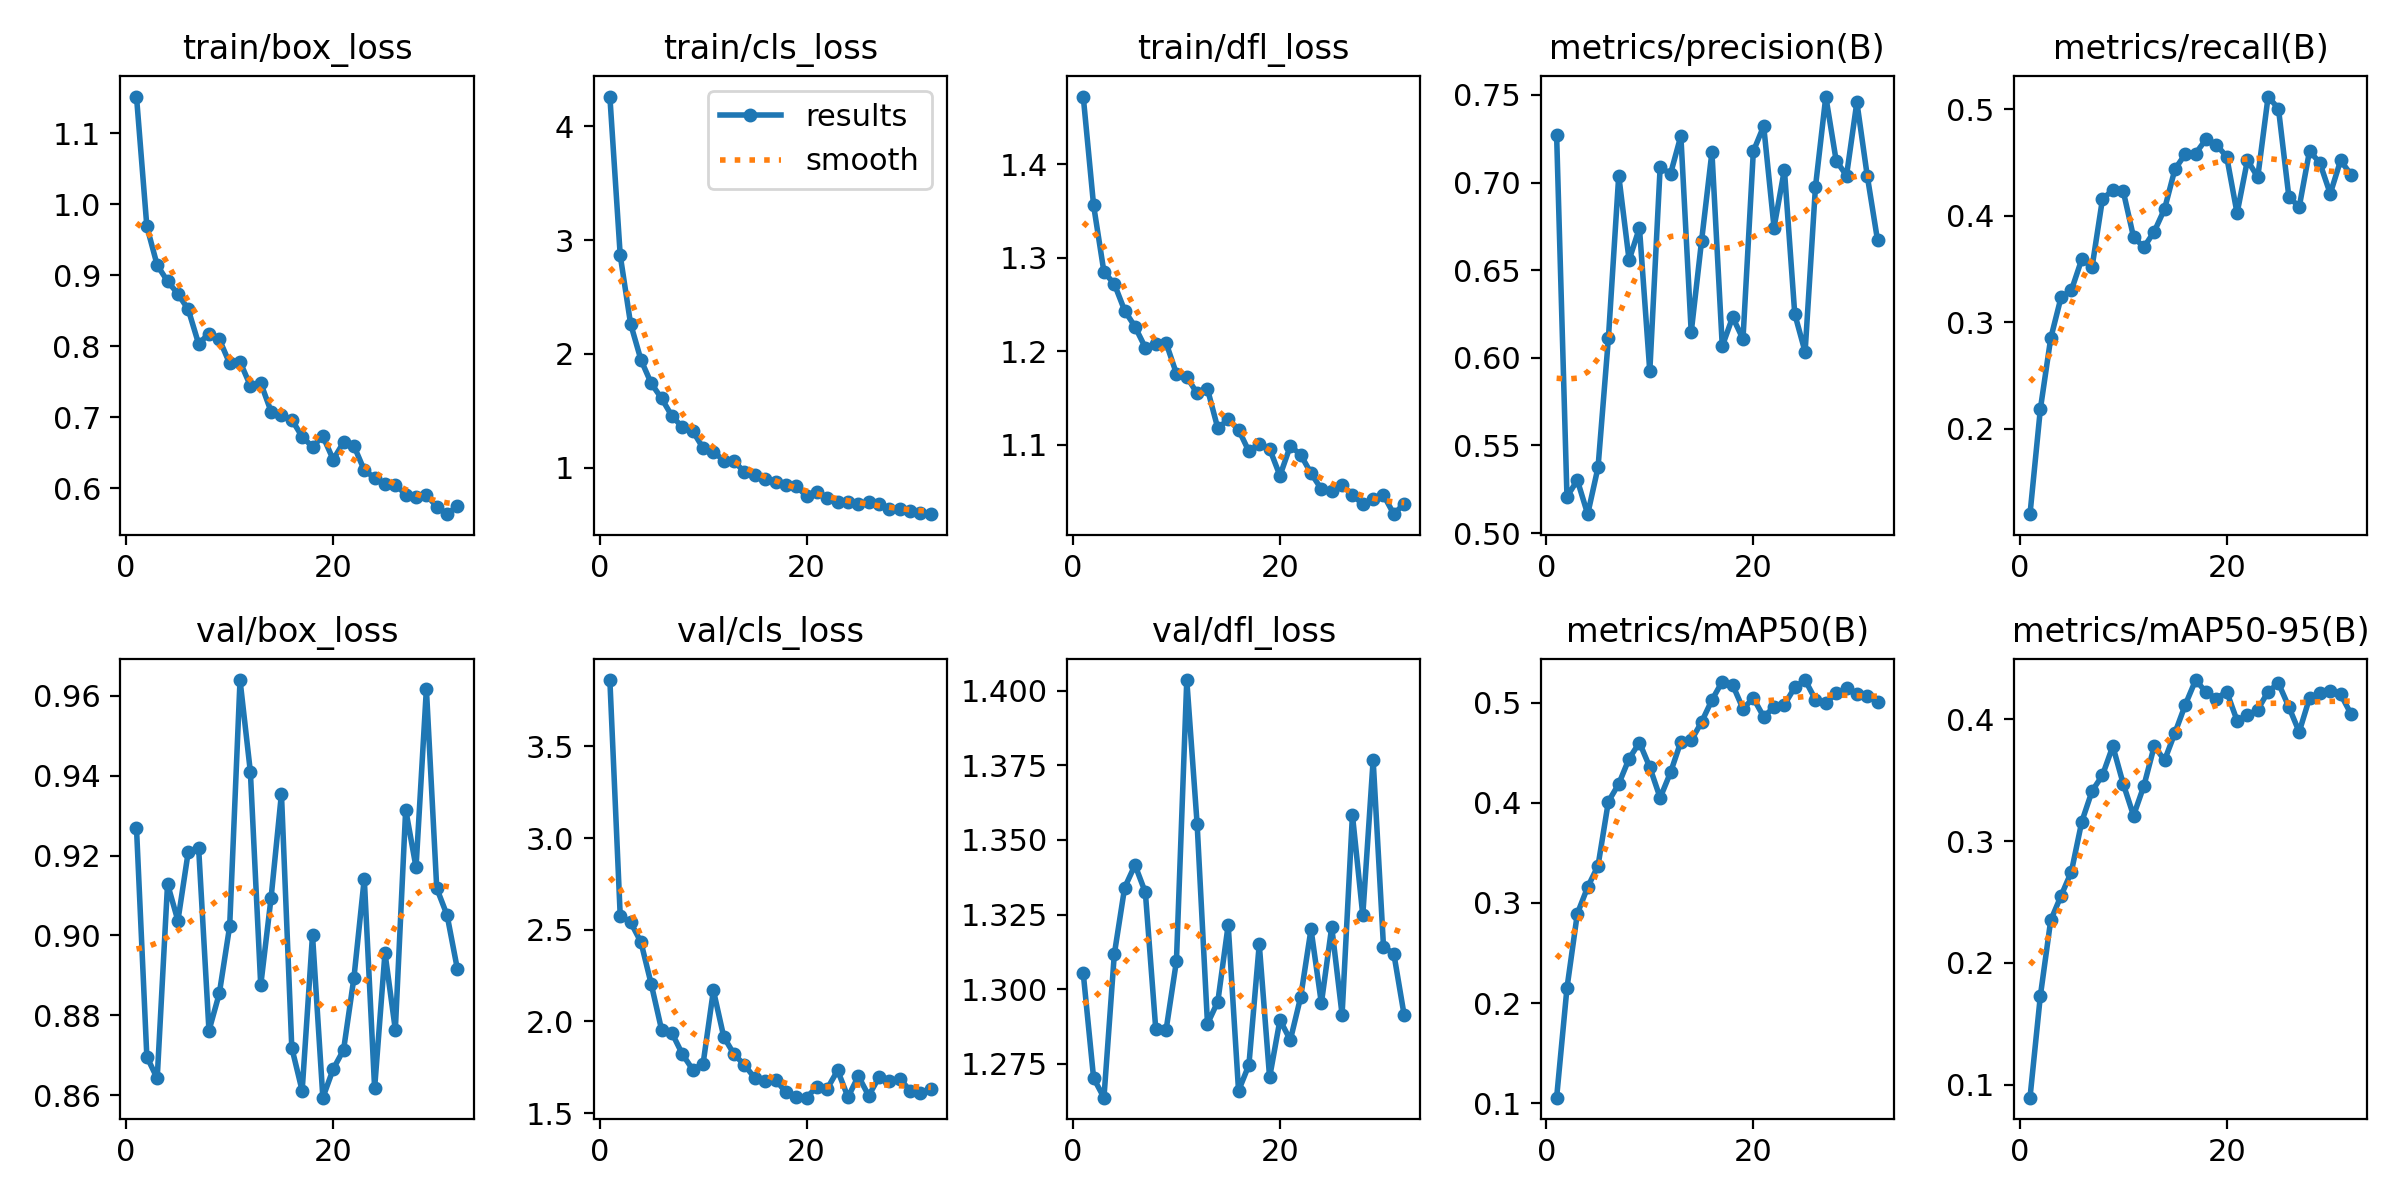

Source data for this figure (header and first rows):
epoch, time, train/box_loss, train/cls_loss, train/dfl_loss, metrics/precision(B), metrics/recall(B), metrics/mAP50(B), metrics/mAP50-95(B), val/box_loss, val/cls_loss, val/dfl_loss, lr/pg0, lr/pg1, lr/pg2
1, 12.9, 1.152, 4.262, 1.473, 0.727, 0.1198, 0.1056, 0.0892, 0.9269, 3.862, 1.305, 5.5e-05, 5.5e-05, 5.5e-05
2, 24.89, 0.969, 2.866, 1.356, 0.5207, 0.2184, 0.215, 0.1727, 0.8696, 2.576, 1.27, 0.0001114, 0.0001114, 0.0001114
3, 36.47, 0.9143, 2.265, 1.285, 0.5302, 0.2849, 0.2893, 0.2349, 0.8642, 2.542, 1.264, 0.0001666, 0.0001666, 0.0001666
4, 47.87, 0.8918, 1.948, 1.272, 0.5108, 0.3235, 0.3158, 0.255, 0.9129, 2.433, 1.312, 0.0002207, 0.0002207, 0.0002207
5, 58.8, 0.8738, 1.74, 1.244, 0.5375, 0.3301, 0.3371, 0.2749, 0.9037, 2.203, 1.334, 0.0002401, 0.0002401, 0.0002401
6, 70.01, 0.8518, 1.609, 1.226, 0.611, 0.3592, 0.4013, 0.3159, 0.921, 1.954, 1.342, 0.0002376, 0.0002376, 0.0002376
7, 81.35, 0.8034, 1.453, 1.204, 0.7039, 0.3521, 0.4188, 0.3412, 0.922, 1.937, 1.332, 0.0002351, 0.0002351, 0.0002351
8, 92.6, 0.8179, 1.358, 1.208, 0.6558, 0.4158, 0.4441, 0.354, 0.8761, 1.822, 1.287, 0.0002327, 0.0002327, 0.0002327
9, 103.4, 0.8099, 1.322, 1.209, 0.6741, 0.4242, 0.4601, 0.378, 0.8855, 1.738, 1.286, 0.0002302, 0.0002302, 0.0002302
10, 114.8, 0.7757, 1.174, 1.176, 0.5923, 0.4233, 0.4356, 0.3472, 0.9023, 1.768, 1.309, 0.0002277, 0.0002277, 0.0002277
11, 126.3, 0.7781, 1.142, 1.173, 0.7088, 0.3801, 0.4049, 0.3209, 0.964, 2.17, 1.404, 0.0002252, 0.0002252, 0.0002252
12, 138.2, 0.7444, 1.062, 1.155, 0.7049, 0.3706, 0.4303, 0.3454, 0.9409, 1.916, 1.355, 0.0002228, 0.0002228, 0.0002228
13, 149.9, 0.7482, 1.056, 1.159, 0.7266, 0.3851, 0.461, 0.378, 0.8875, 1.821, 1.288, 0.0002203, 0.0002203, 0.0002203
14, 160.6, 0.708, 0.962, 1.117, 0.6146, 0.4065, 0.4622, 0.3664, 0.9094, 1.763, 1.296, 0.0002178, 0.0002178, 0.0002178
15, 171.2, 0.7028, 0.9341, 1.127, 0.6667, 0.4439, 0.4806, 0.3889, 0.9355, 1.691, 1.322, 0.0002154, 0.0002154, 0.0002154
16, 181.9, 0.6966, 0.898, 1.116, 0.7173, 0.458, 0.5026, 0.412, 0.8719, 1.675, 1.266, 0.0002129, 0.0002129, 0.0002129
17, 192.5, 0.6724, 0.8779, 1.093, 0.6066, 0.4585, 0.5211, 0.4323, 0.8611, 1.683, 1.275, 0.0002104, 0.0002104, 0.0002104
18, 203.3, 0.6583, 0.8447, 1.101, 0.6232, 0.4719, 0.5178, 0.4224, 0.9001, 1.613, 1.315, 0.0002079, 0.0002079, 0.0002079
19, 214.1, 0.6732, 0.8403, 1.095, 0.6107, 0.4669, 0.4939, 0.4171, 0.8593, 1.59, 1.27, 0.0002055, 0.0002055, 0.0002055
20, 224.8, 0.6403, 0.7489, 1.067, 0.7178, 0.4555, 0.5045, 0.4227, 0.8665, 1.585, 1.29, 0.000203, 0.000203, 0.000203
21, 235.4, 0.6646, 0.7852, 1.099, 0.7322, 0.4024, 0.4859, 0.399, 0.8713, 1.645, 1.283, 0.0002005, 0.0002005, 0.0002005
22, 246.1, 0.6596, 0.7378, 1.089, 0.6743, 0.4521, 0.4955, 0.4034, 0.8894, 1.634, 1.297, 0.000198, 0.000198, 0.000198
23, 256.9, 0.6253, 0.6966, 1.069, 0.7074, 0.4363, 0.4979, 0.408, 0.9143, 1.733, 1.32, 0.0001956, 0.0001956, 0.0001956
24, 267.6, 0.6145, 0.6945, 1.052, 0.625, 0.512, 0.5153, 0.4228, 0.8617, 1.587, 1.295, 0.0001931, 0.0001931, 0.0001931
25, 278.7, 0.6053, 0.6783, 1.051, 0.6033, 0.5006, 0.5225, 0.4297, 0.8956, 1.702, 1.321, 0.0001906, 0.0001906, 0.0001906
26, 291.9, 0.6051, 0.6976, 1.057, 0.6975, 0.4182, 0.503, 0.4102, 0.8764, 1.595, 1.292, 0.0001881, 0.0001881, 0.0001881
27, 304.9, 0.5909, 0.6842, 1.046, 0.749, 0.4082, 0.4995, 0.3896, 0.9315, 1.697, 1.358, 0.0001857, 0.0001857, 0.0001857
28, 315.6, 0.5882, 0.638, 1.036, 0.7125, 0.461, 0.5093, 0.4175, 0.9171, 1.673, 1.325, 0.0001832, 0.0001832, 0.0001832
29, 326.3, 0.5905, 0.6386, 1.042, 0.7039, 0.4496, 0.5145, 0.4214, 0.9618, 1.688, 1.377, 0.0001807, 0.0001807, 0.0001807
30, 337, 0.5738, 0.6173, 1.046, 0.7459, 0.4208, 0.5085, 0.4234, 0.9118, 1.623, 1.314, 0.0001782, 0.0001782, 0.0001782
31, 347.7, 0.5633, 0.6027, 1.025, 0.7039, 0.452, 0.507, 0.4206, 0.9051, 1.613, 1.312, 0.0001757, 0.0001757, 0.0001757
32, 358.4, 0.575, 0.5917, 1.037, 0.6669, 0.4387, 0.5001, 0.4045, 0.8915, 1.633, 1.291, 0.0001733, 0.0001733, 0.0001733
